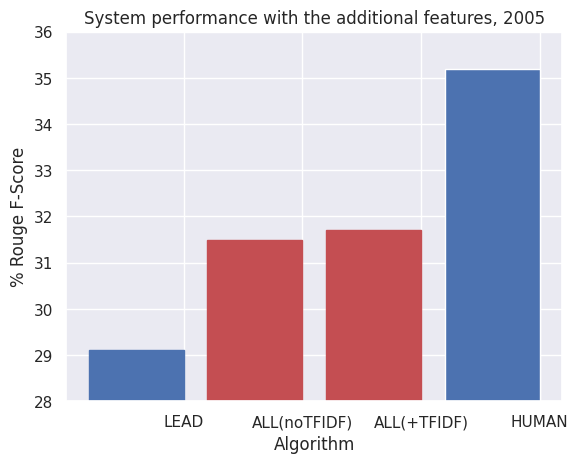
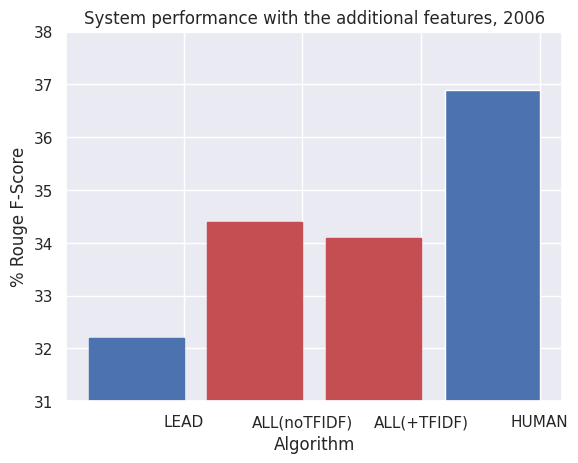

Write the Python code that produced these figures, in order.
import matplotlib.pyplot as plt
import numpy as np
import seaborn as sns
sns.set()


__author__ = 'matteo'


def plot_red(year):

    y2005 = [29.1, 31.3, 32.1, 32.2, 35.1]
    y2006 = [32.2, 34.1, 34.4, 34.9, 36.8]
    if year==2005:
        y = y2005
    else:
        y = y2006

    x = ('LEAD','nGRAM','RNN','CNN','HUMAN')
    labels = np.arange(len(y))
    fig, ax = plt.subplots()

    ax.set_ylabel('% Rouge F-Score')
    ax.set_xlabel('Algorithm')

    if year==2005:
        ax.set_title('System performance with different redundancy metrics, 2005')
    else:
        ax.set_title('System performance with different redundancy metrics, 2006')

    ax.set_xticks(labels+0.8/2)
    ax.set_xticklabels(x)

    if year==2005:
        ax.set_ylim([27,35.5])
    else:
        ax.set_ylim([30,37.3])
    barlist = plt.bar(labels, y)

    barlist[0].set_color('b')
    barlist[1].set_color('g')
    barlist[2].set_color('r')
    barlist[3].set_color('r')

    plt.show()


def plot_NL_detail():

    fig, ax = plt.subplots()

    ax.set_ylabel('% Rouge F-Score')
    ax.set_xlabel('Test Collections')
    ax.set_title('Systems performance on specific collections')

    x = np.arange(5)
    LIN = [29.0, 40.2, 28.5, 26.5, 26.4]
    DT  = [30.6, 39.9, 28.7, 26.9, 27.0]
    KRR = [28.1, 41.5, 29.2, 25.0, 27.0]
    RF  = [33.0, 45.1, 30.1, 27.4, 30.6]
    GBR = [33.6, 41.8, 29.0, 25.7, 28.6]

    plt.plot(x,LIN,label="Lin Reg")
    plt.plot(x,DT, label="Decision Trees")
    plt.plot(x,KRR, label="Support Vector Regression")
    plt.plot(x,RF, label="Random Forests")
    plt.plot(x,GBR, label="Gradient Boosting")
    plt.legend()

    ax.set_ylim([24,47])

    plt.show()


def plot_NL():

    y = [29.1, 30.0, 30.5, 31.3, 31.2, 30.5]
    x = ('LEAD','LR','DT','RF','GB','SVR')
    labels = np.arange(6)
    fig, ax = plt.subplots()

    ax.set_ylabel('% Rouge F-Score')
    ax.set_xlabel('Algorithm')
    ax.set_title('System performance with different regression algorithms')

    ax.set_xticks(labels+0.8/2)
    ax.set_xticklabels(x)
    ax.set_ylim([26,32.1])
    barlist = plt.bar(labels, y)

    barlist[0].set_color('b')
    barlist[1].set_color('g')
    barlist[2].set_color('r')
    barlist[3].set_color('r')
    barlist[4].set_color('r')
    barlist[5].set_color('r')

    plt.show()


def plot_allFeat(year):

    if year == 2005:
        y = [29.1, 31.5, 31.7, 35.2]
    else:
        y = [32.2, 34.4, 34.1, 36.9]

    x = ('LEAD','ALL(noTFIDF)','ALL(+TFIDF)','HUMAN')
    labels = np.arange(4)
    fig, ax = plt.subplots()

    ax.set_ylabel('% Rouge F-Score')
    ax.set_xlabel('Algorithm')

    if year==2005:
        ax.set_title('System performance with the additional features, 2005')
    else:
        ax.set_title('System performance with the additional features, 2006')

    ax.set_xticks(labels+0.8/2)
    ax.set_xticklabels(x)

    if year==2005:
        ax.set_ylim([28,36])
    else:
        ax.set_ylim([31,38])

    barlist = plt.bar(labels, y)
    barlist[0].set_color('b')
    barlist[1].set_color('r')
    barlist[2].set_color('r')

    plt.show()


plot_allFeat(2005)
plot_allFeat(2006)
exit()
plot_red(2005)
plot_red(2006)
plot_NL()
plot_NL_detail()